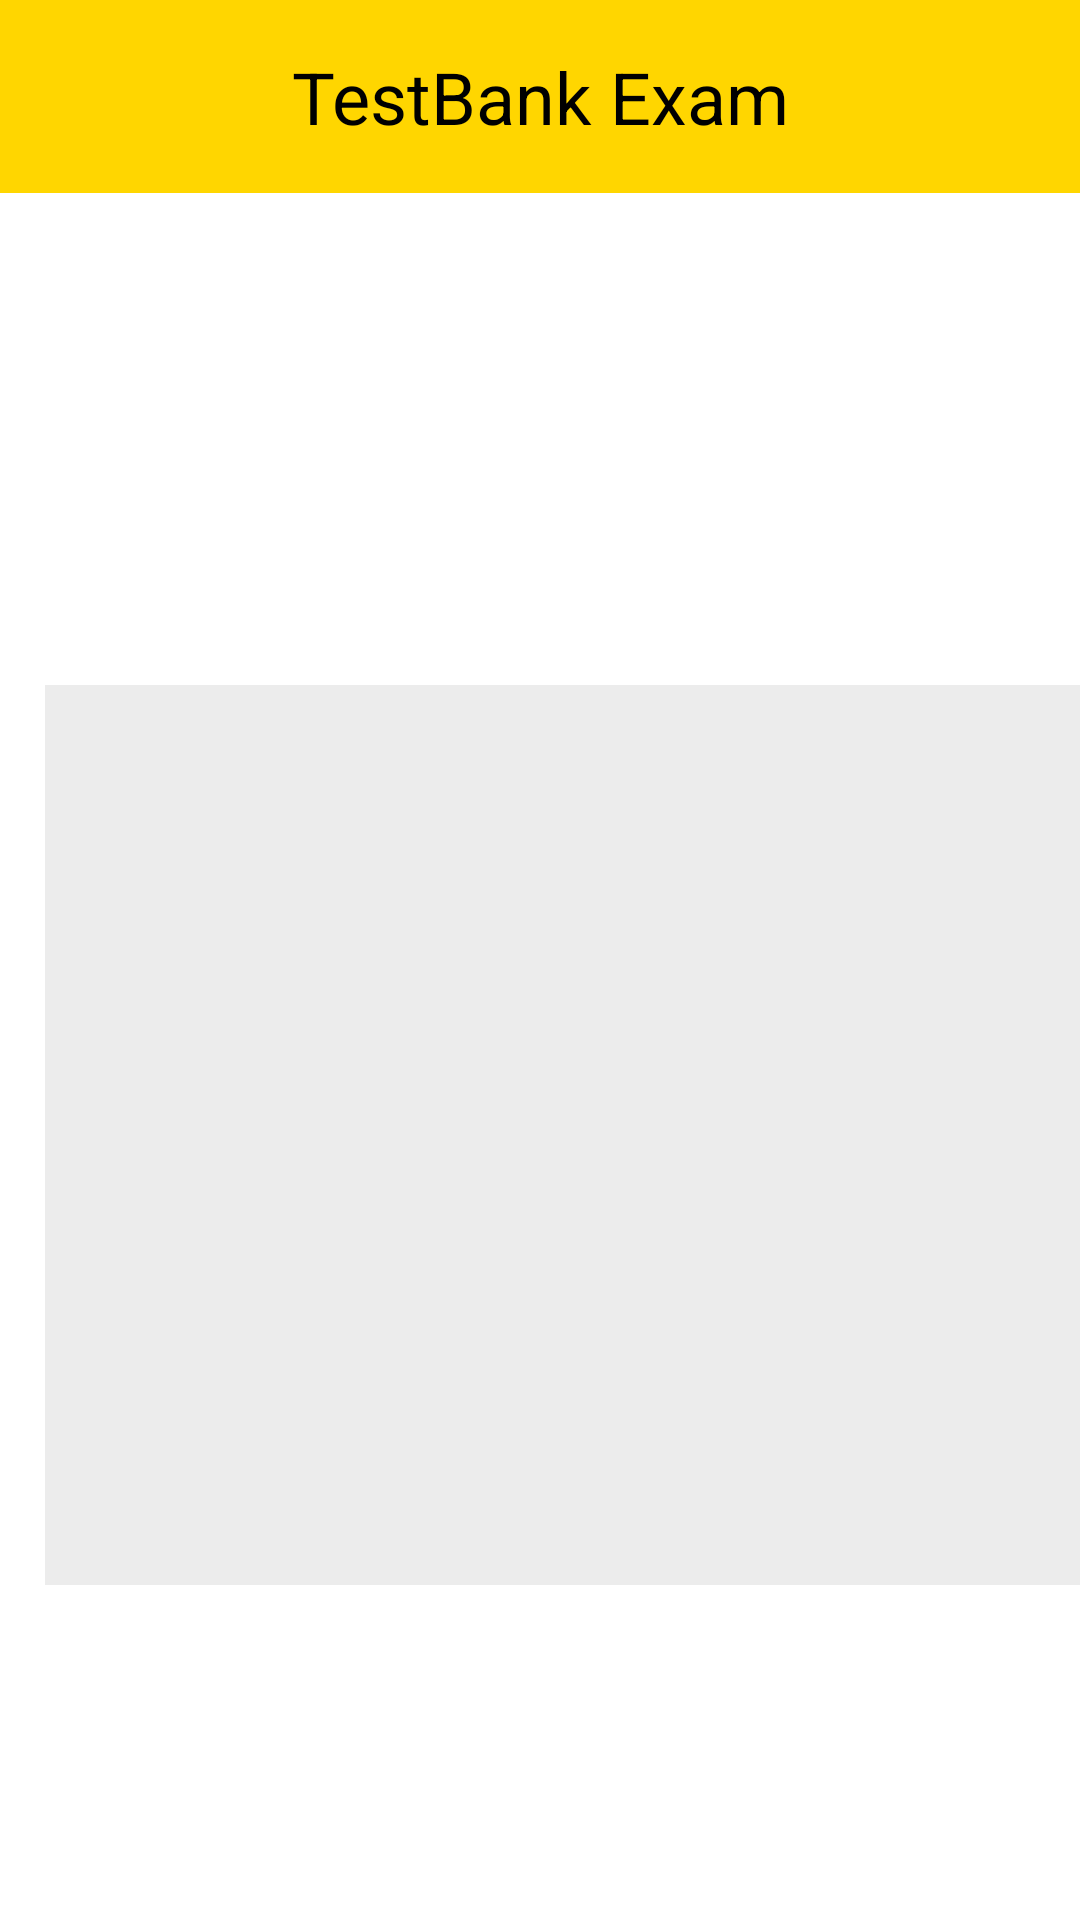

Here is an Android app screen rendered from its layout file. Give the layout XML and the strings, colors and styles it references.
<!-- AndroidManifest.xml: application theme Theme.Assingment_2 -->
<!-- res/layout/activity_test.xml -->
<?xml version="1.0" encoding="utf-8"?>
<LinearLayout xmlns:android="http://schemas.android.com/apk/res/android"
    xmlns:tools="http://schemas.android.com/tools"
    android:orientation="vertical"
    android:layout_width="match_parent"
    android:layout_height="match_parent">

    
    <TextView
        android:layout_width="match_parent"
        android:layout_height="wrap_content"
        android:text="TestBank Exam"
        android:textSize="24sp"
        android:background="#FFD600"
        android:textColor="#000000"
        android:padding="16dp"
        android:gravity="center"
        />


    
    <LinearLayout
        android:layout_width="match_parent"
        android:layout_height="wrap_content"
        android:orientation="vertical"
        android:layout_marginTop="25dp">
    <TextView
        android:layout_width="match_parent"
        android:layout_height="wrap_content"
        android:id="@+id/textBackground1"
        android:textSize="20sp"

        android:padding="16dp"
        android:gravity="left"
        />


    </LinearLayout>



    
    <LinearLayout
        android:layout_width="360dp"
        android:layout_height="500dp"
        android:layout_marginTop="70dp"
        android:layout_marginLeft="15dp">

        <TextView
            android:id="@+id/textBackground2"
            android:layout_width="360dp"
            android:layout_height="300dp"
            android:background="#ECECEC"
            android:textColor="#000000"
            android:textStyle="bold"
            android:padding="16dp"
            android:layout_marginBottom="10dp"
            android:layout_marginRight="10dp"
            android:layout_marginTop="10dp"
            android:textAppearance="@android:style/TextAppearance.Large"
            android:gravity="top|center"
            />


    </LinearLayout>

</LinearLayout>
<!-- resources referenced by this layout -->
<resources>
  <style name="Theme.Assingment_2" parent="Theme.MaterialComponents.DayNight.DarkActionBar">
          
          <item name="colorPrimary">@color/purple_500</item>
          <item name="colorPrimaryVariant">@color/purple_700</item>
          <item name="colorOnPrimary">@color/white</item>
          
          <item name="colorSecondary">@color/teal_200</item>
          <item name="colorSecondaryVariant">@color/teal_700</item>
          <item name="colorOnSecondary">@color/black</item>
          
          <item name="android:statusBarColor">?attr/colorPrimaryVariant</item>
          
      </style>
  <!-- not gathered from this repository: default colours our renderer supplied (Android Studio template values) -->
  <color name="purple_500">#FF6200EE</color>
  <color name="purple_700">#FF3700B3</color>
  <color name="teal_200">#FF03DAC5</color>
  <color name="teal_700">#FF018786</color>
  <color name="black">#FF000000</color>
  <color name="white">#FFFFFFFF</color>
</resources>
